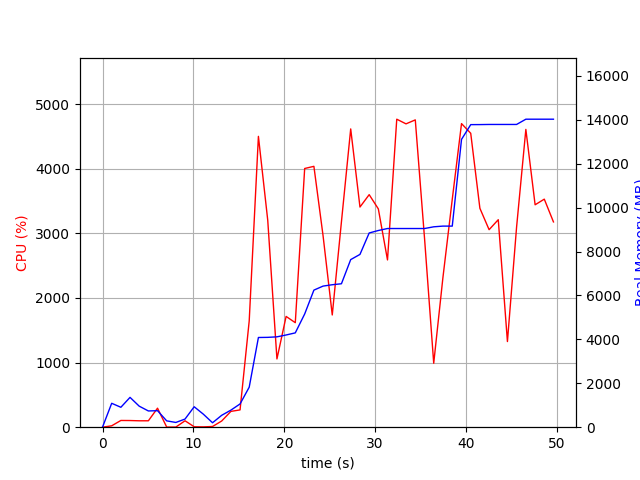

Source data for this figure (header and first rows):
elapsed_time, nproc, cpu, mem_real, mem_virtual
3.933906555175781e-05, 1, 0.0, 6.988, 3186
1.007, 9, 21.8, 1089, 4942
2.016, 5, 104.2, 907.5, 3632
3.024, 8, 103.1, 1359, 4996
4.033, 7, 99.2, 958.5, 5729
5.041, 3, 99.2, 739.8, 2908
6.05, 4, 294.4, 752.8, 3529
7.059, 3, 2.0, 288.5, 2336
8.067, 3, 2.0, 216.5, 2284
9.076, 3, 99.2, 370.7, 2410
10.08, 7, 6.9, 931.2, 3966
11.09, 6, 5.0, 592.7, 3444
12.1, 1, 10.9, 202, 1642
13.11, 2, 96.1, 542.6, 4881
14.12, 1, 244.6, 777.1, 5137
15.13, 1, 267.7, 1059, 7113
16.14, 1, 1645, 1823, 7233
17.15, 1, 4502, 4087, 8695
18.18, 1, 3204, 4093, 8695
19.19, 1, 1056, 4117, 8695
20.2, 1, 1714, 4201, 8775
21.21, 1, 1618, 4297, 8871
22.24, 1, 4004, 5158, 11137
23.26, 1, 4038, 6245, 11459
24.27, 1, 2963, 6428, 11459
25.28, 1, 1737, 6490, 11459
26.29, 1, 3179, 6534, 11459
27.31, 1, 4617, 7635, 12017
28.33, 1, 3408, 7872, 13567
29.34, 1, 3599, 8848, 13567
30.35, 1, 3379, 8961, 13567
31.35, 1, 2589, 9051, 13567
32.37, 1, 4767, 9051, 13567
33.39, 1, 4695, 9051, 13567
34.41, 1, 4757, 9051, 13567
35.43, 1, 2921, 9051, 13567
36.44, 1, 990.1, 9129, 13679
37.45, 1, 2311, 9161, 13679
38.48, 1, 3527, 9161, 13679
39.5, 1, 4699, 13112, 20173
40.51, 1, 4549, 13784, 20173
41.52, 1, 3388, 13786, 20173
42.53, 1, 3057, 13792, 20173
43.54, 1, 3212, 13792, 20173
44.55, 1, 1326, 13792, 20173
45.56, 1, 3099, 13792, 20173
46.58, 1, 4609, 14031, 20477
47.6, 1, 3443, 14031, 20477
48.61, 1, 3530, 14031, 20477
49.62, 1, 3178, 14031, 20477
